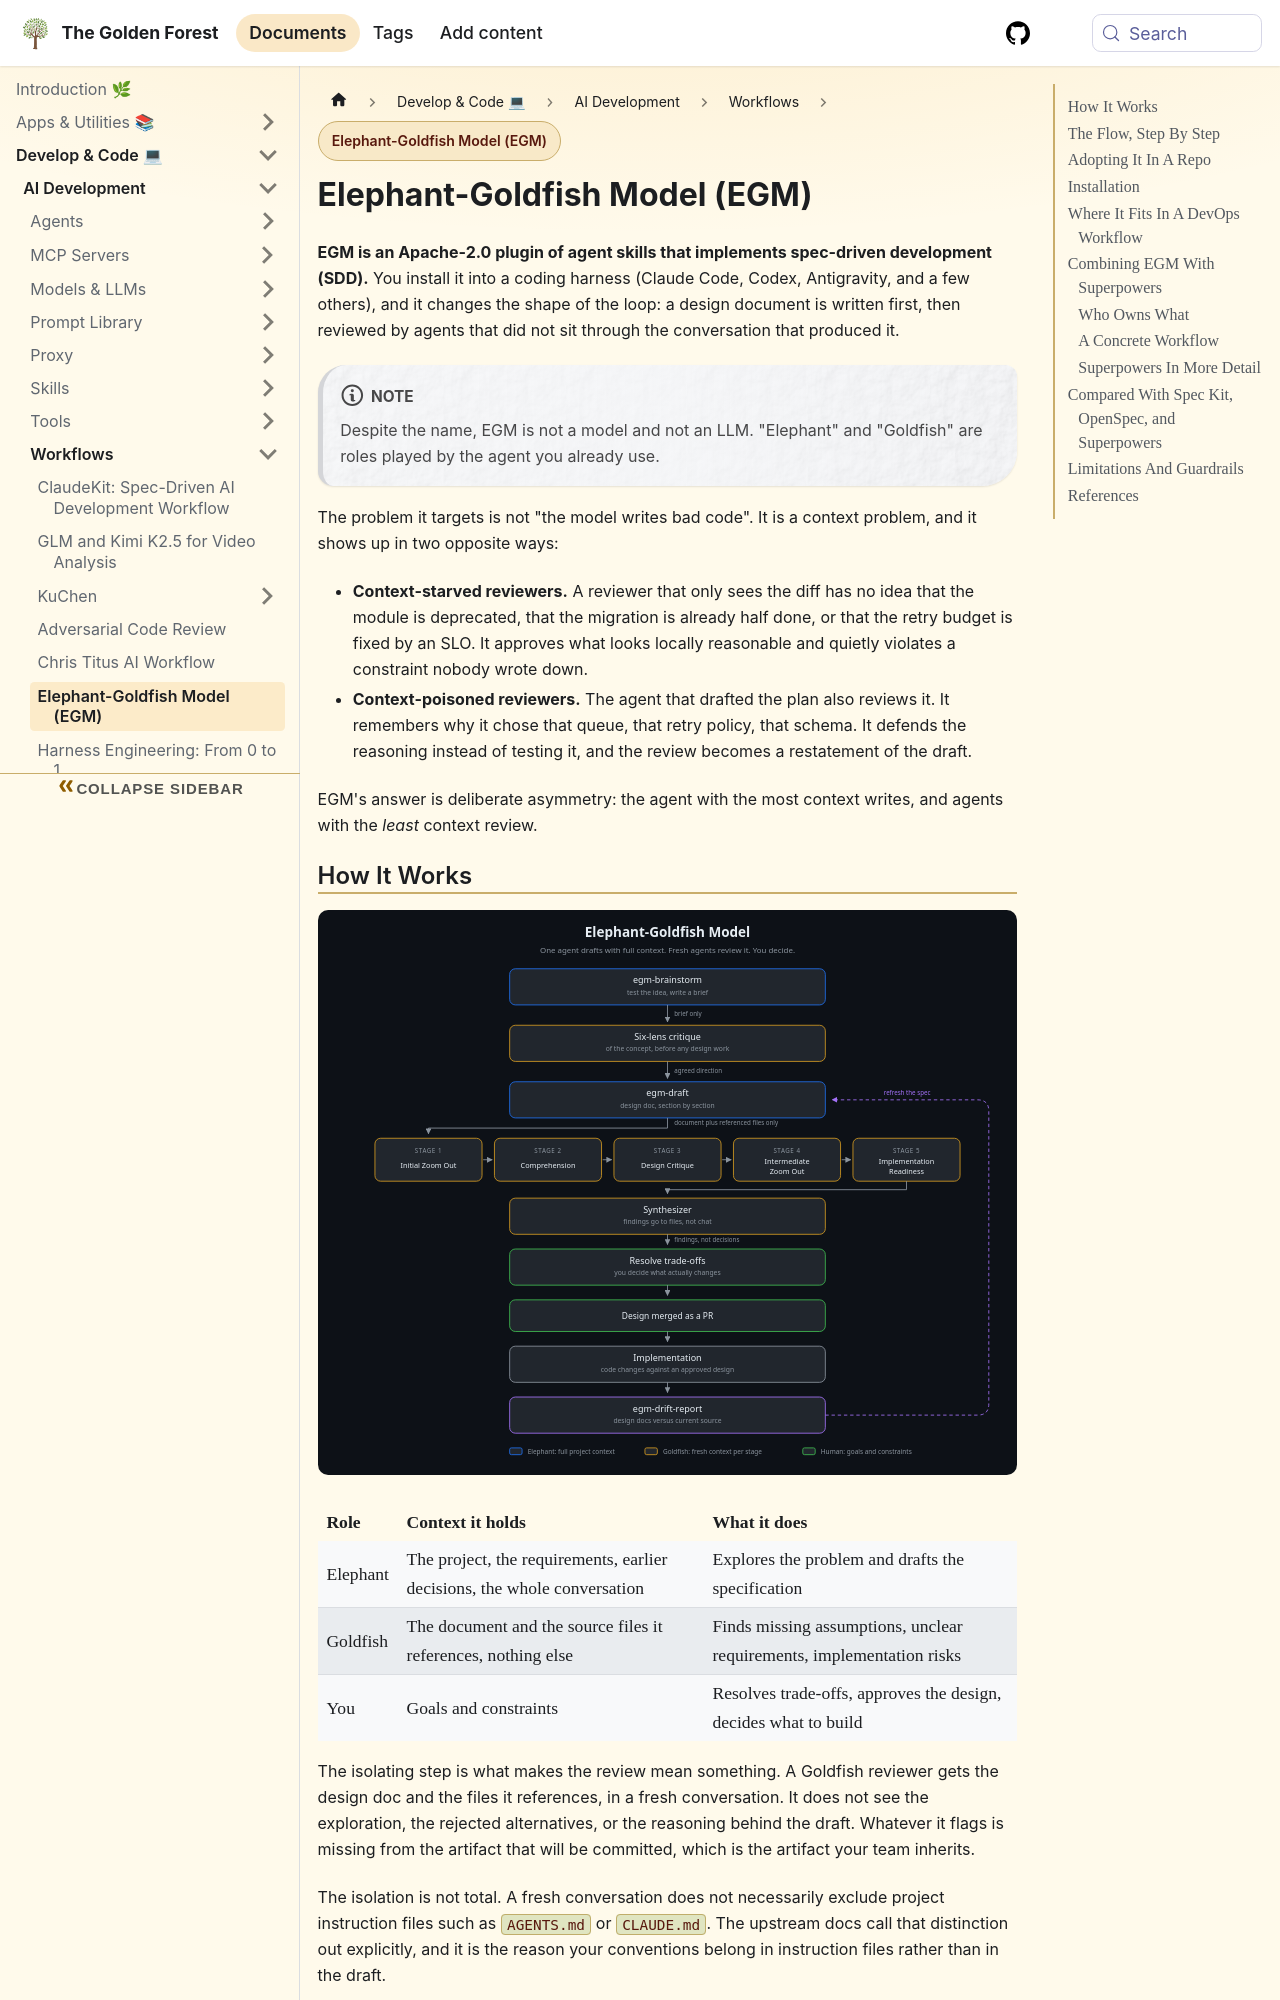

repository: sdelrio/golden-forest · page: docs/Develop-Code/AI-Development/Workflows/elephant-goldfish-model/index.html · generator: docusaurus

---
title: "Elephant-Goldfish Model (EGM)"
description: "A spec-driven development workflow that separates the agent holding project context from the agents reviewing the design in fresh, isolated contexts."
tags: [ai, automation, agents, code-review]
---

import Tabs from '@theme/Tabs';
import TabItem from '@theme/TabItem';

# Elephant-Goldfish Model (EGM)

**EGM is an Apache-2.0 plugin of agent skills that implements spec-driven development (SDD).** You install it into a coding harness (Claude Code, Codex, Antigravity, and a few others), and it changes the shape of the loop: a design document is written first, then reviewed by agents that did not sit through the conversation that produced it.

:::note
Despite the name, EGM is not a model and not an LLM. "Elephant" and "Goldfish" are roles played by the agent you already use.
:::

The problem it targets is not "the model writes bad code". It is a context problem, and it shows up in two opposite ways:

- **Context-starved reviewers.** A reviewer that only sees the diff has no idea that the module is deprecated, that the migration is already half done, or that the retry budget is fixed by an SLO. It approves what looks locally reasonable and quietly violates a constraint nobody wrote down.
- **Context-poisoned reviewers.** The agent that drafted the plan also reviews it. It remembers why it chose that queue, that retry policy, that schema. It defends the reasoning instead of testing it, and the review becomes a restatement of the draft.

EGM's answer is deliberate asymmetry: the agent with the most context writes, and agents with the *least* context review.
